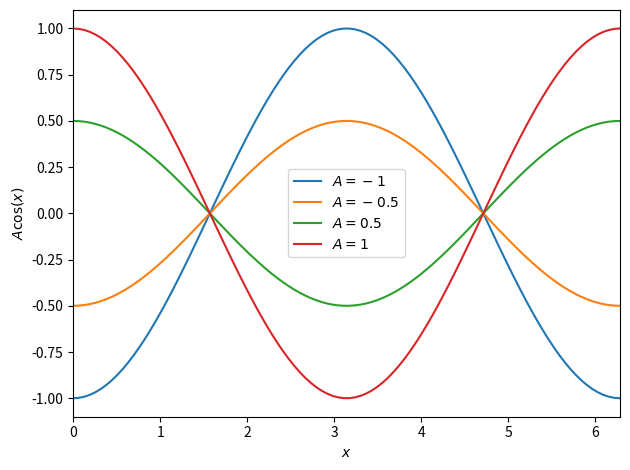

Source code (Python):
import numpy as np
import matplotlib.pyplot as plt

x = np.linspace(0, 2 * np.pi, 100)
for A in (-1, -.5, .5, 1):
    plt.plot(x, A * np.cos(x), label=f'$A = {A}$')

plt.legend()
plt.xlim(0, 2 * np.pi)
plt.xlabel('$x$')
plt.ylabel(r'$A \cos(x)$')
plt.tight_layout()
plt.savefig('loesung.pdf')
